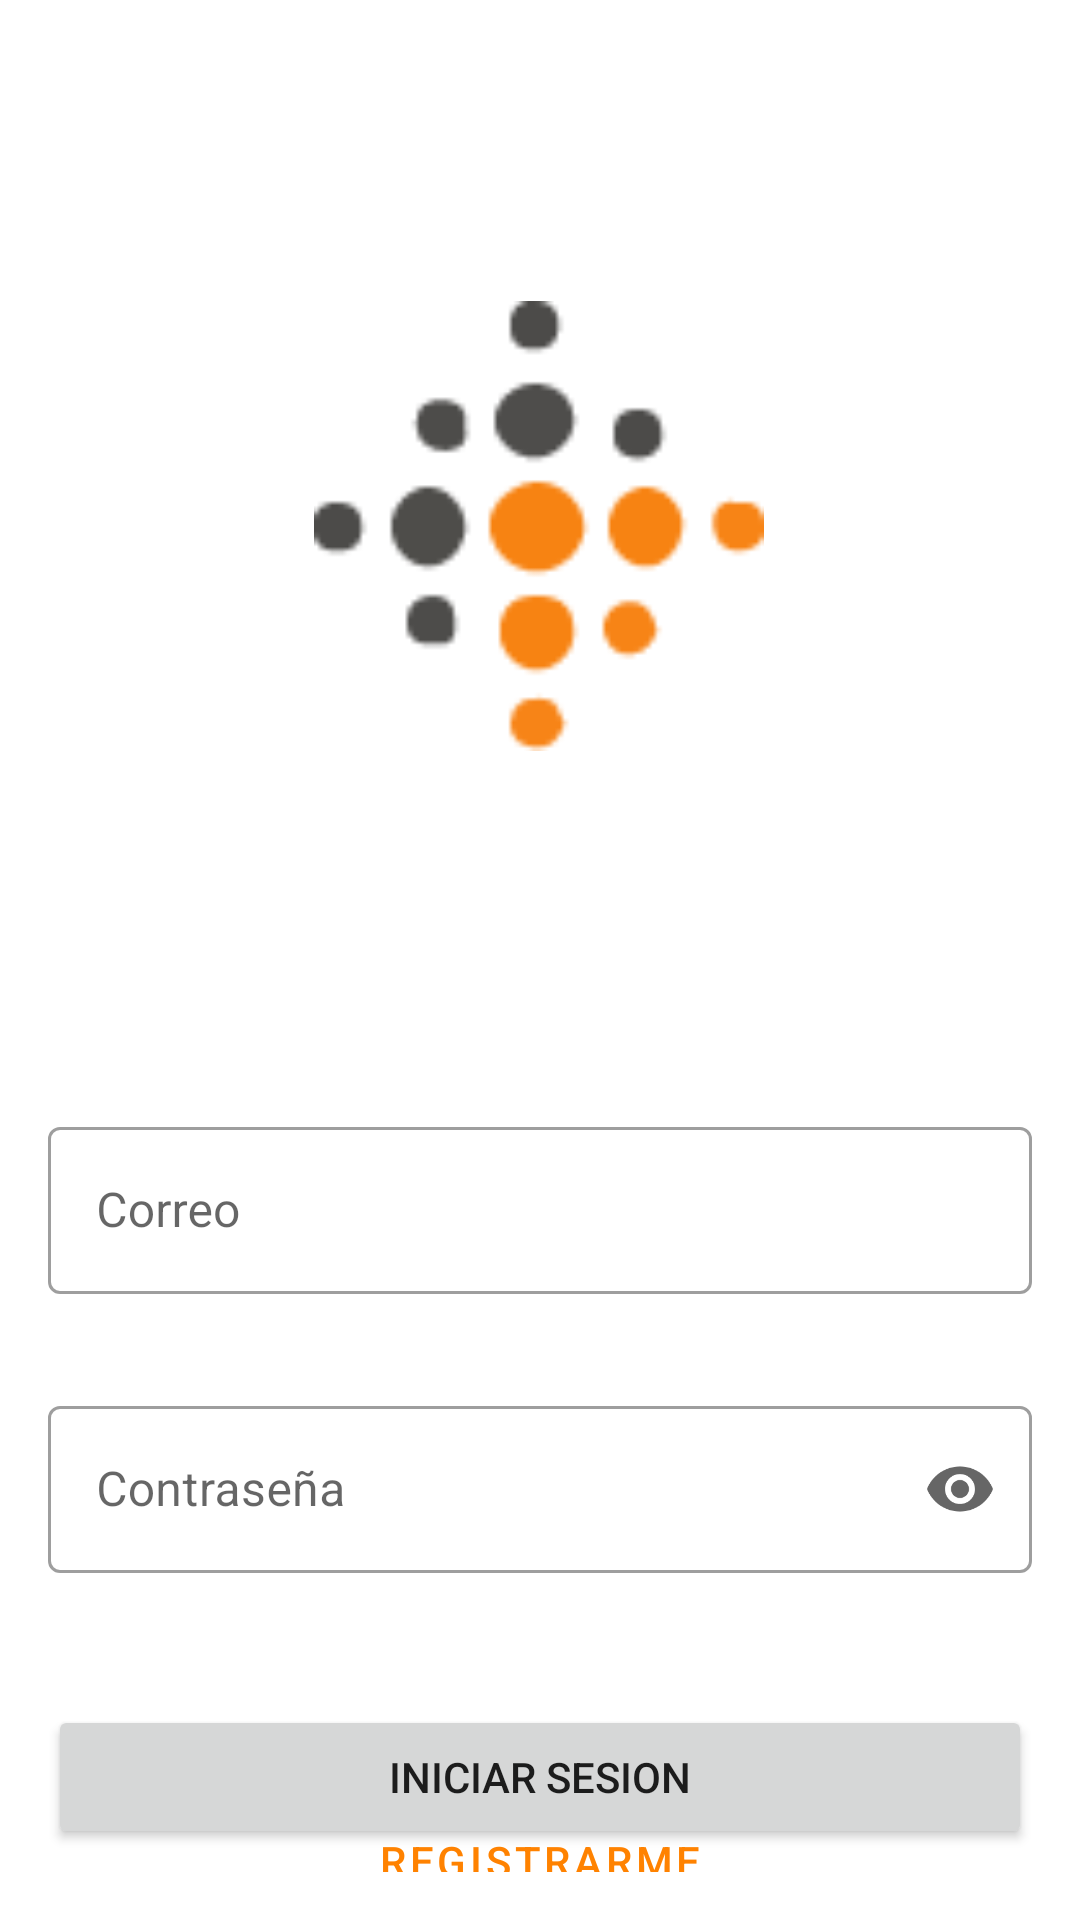

The Android layout XML behind this screen, and the referenced resources:
<!-- AndroidManifest.xml: application theme Theme.QRStorage -->
<!-- res/layout/activity_login.xml -->
<?xml version="1.0" encoding="utf-8"?>
<androidx.constraintlayout.widget.ConstraintLayout xmlns:android="http://schemas.android.com/apk/res/android"
    xmlns:app="http://schemas.android.com/apk/res-auto"
    xmlns:tools="http://schemas.android.com/tools"
    android:layout_width="match_parent"
    android:layout_height="match_parent"
    android:padding="16dp"
    tools:context=".logIn">


    <ImageView
        android:id="@+id/imageView"
        android:layout_width="152dp"
        android:layout_height="150dp"
        app:layout_constraintBottom_toBottomOf="parent"
        app:layout_constraintEnd_toEndOf="parent"
        app:layout_constraintHorizontal_bias="0.498"
        app:layout_constraintStart_toStartOf="parent"
        app:layout_constraintTop_toTopOf="parent"
        app:layout_constraintVertical_bias="0.184"
        app:srcCompat="@drawable/logofom" />

    <com.google.android.material.textfield.TextInputLayout
        android:id="@+id/textInputLayout2"
        style="@style/Widget.MaterialComponents.TextInputLayout.OutlinedBox"
        android:layout_width="match_parent"
        android:layout_height="wrap_content"
        android:layout_marginTop="120dp"
        android:hint="Correo"

        app:layout_constraintEnd_toEndOf="parent"
        app:layout_constraintStart_toStartOf="parent"
        app:layout_constraintTop_toBottomOf="@+id/imageView"
        app:startIconDrawable="@drawable/ic_correo">

        <com.google.android.material.textfield.TextInputEditText
            android:id="@+id/logEmail"
            android:layout_width="match_parent"
            android:layout_height="wrap_content"
            android:inputType="textEmailAddress">

        </com.google.android.material.textfield.TextInputEditText>

    </com.google.android.material.textfield.TextInputLayout>

    <com.google.android.material.textfield.TextInputLayout
        android:id="@+id/textInputLayout3"
        style="@style/Widget.MaterialComponents.TextInputLayout.OutlinedBox"
        android:layout_width="match_parent"
        android:layout_height="wrap_content"

        android:layout_marginTop="32dp"
        android:hint="Contraseña"
        app:endIconMode="password_toggle"
        app:layout_constraintEnd_toEndOf="parent"
        app:layout_constraintStart_toStartOf="parent"
        app:layout_constraintTop_toBottomOf="@+id/textInputLayout2"
        app:startIconDrawable="@drawable/ic_lock">

        <com.google.android.material.textfield.TextInputEditText
            android:id="@+id/logPass"
            android:layout_width="match_parent"
            android:layout_height="wrap_content"
            android:inputType="textPassword">

        </com.google.android.material.textfield.TextInputEditText>


    </com.google.android.material.textfield.TextInputLayout>

    <Button
        android:id="@+id/btn_LogIn"
        android:layout_width="match_parent"
        android:layout_height="wrap_content"
        android:layout_marginTop="44dp"
        android:text="Iniciar Sesion"
        app:cornerRadius="20dp"
        app:layout_constraintEnd_toEndOf="parent"
        app:layout_constraintStart_toStartOf="parent"
        app:layout_constraintTop_toBottomOf="@+id/textInputLayout3">

    </Button>

    <Button
        android:id="@+id/btn_Registro"
        android:layout_width="match_parent"
        android:layout_height="wrap_content"
        app:layout_constraintBottom_toBottomOf="parent"
        app:layout_constraintEnd_toEndOf="parent"
        app:layout_constraintStart_toStartOf="parent"
        app:layout_constraintTop_toBottomOf="@+id/btn_LogIn"

        android:text="Registrarme"
        app:cornerRadius="20dp"
        style="?attr/materialButtonOutlinedStyle"
        app:strokeColor="@color/ciPrimario">

    </Button>

</androidx.constraintlayout.widget.ConstraintLayout>
<!-- resources referenced by this layout -->
<resources>
  <color name="ciPrimario">#FF8200</color>
  <!-- drawable logofom: png bitmap (drawable, 1731 bytes) -->
  <style name="Theme.QRStorage" parent="Theme.MaterialComponents.DayNight.DarkActionBar">
          
          <item name="colorPrimary">@color/ciPrimario</item>
          <item name="colorPrimaryVariant">@color/purple_700</item>
          <item name="colorOnPrimary">@color/white</item>
          
          <item name="colorSecondary">@color/teal_200</item>
          <item name="colorSecondaryVariant">@color/teal_700</item>
          <item name="colorOnSecondary">@color/black</item>
          
          <item name="android:statusBarColor" tools:targetApi="l">?attr/colorPrimaryVariant</item>
          
          <item name="android:windowLightStatusBar">true</item>
      </style>
  <color name="purple_700">#FF3700B3</color>
  <color name="white">#FFFFFFFF</color>
  <color name="teal_200">#FF03DAC5</color>
  <color name="teal_700">#FF018786</color>
  <color name="black">#FF000000</color>
</resources>
